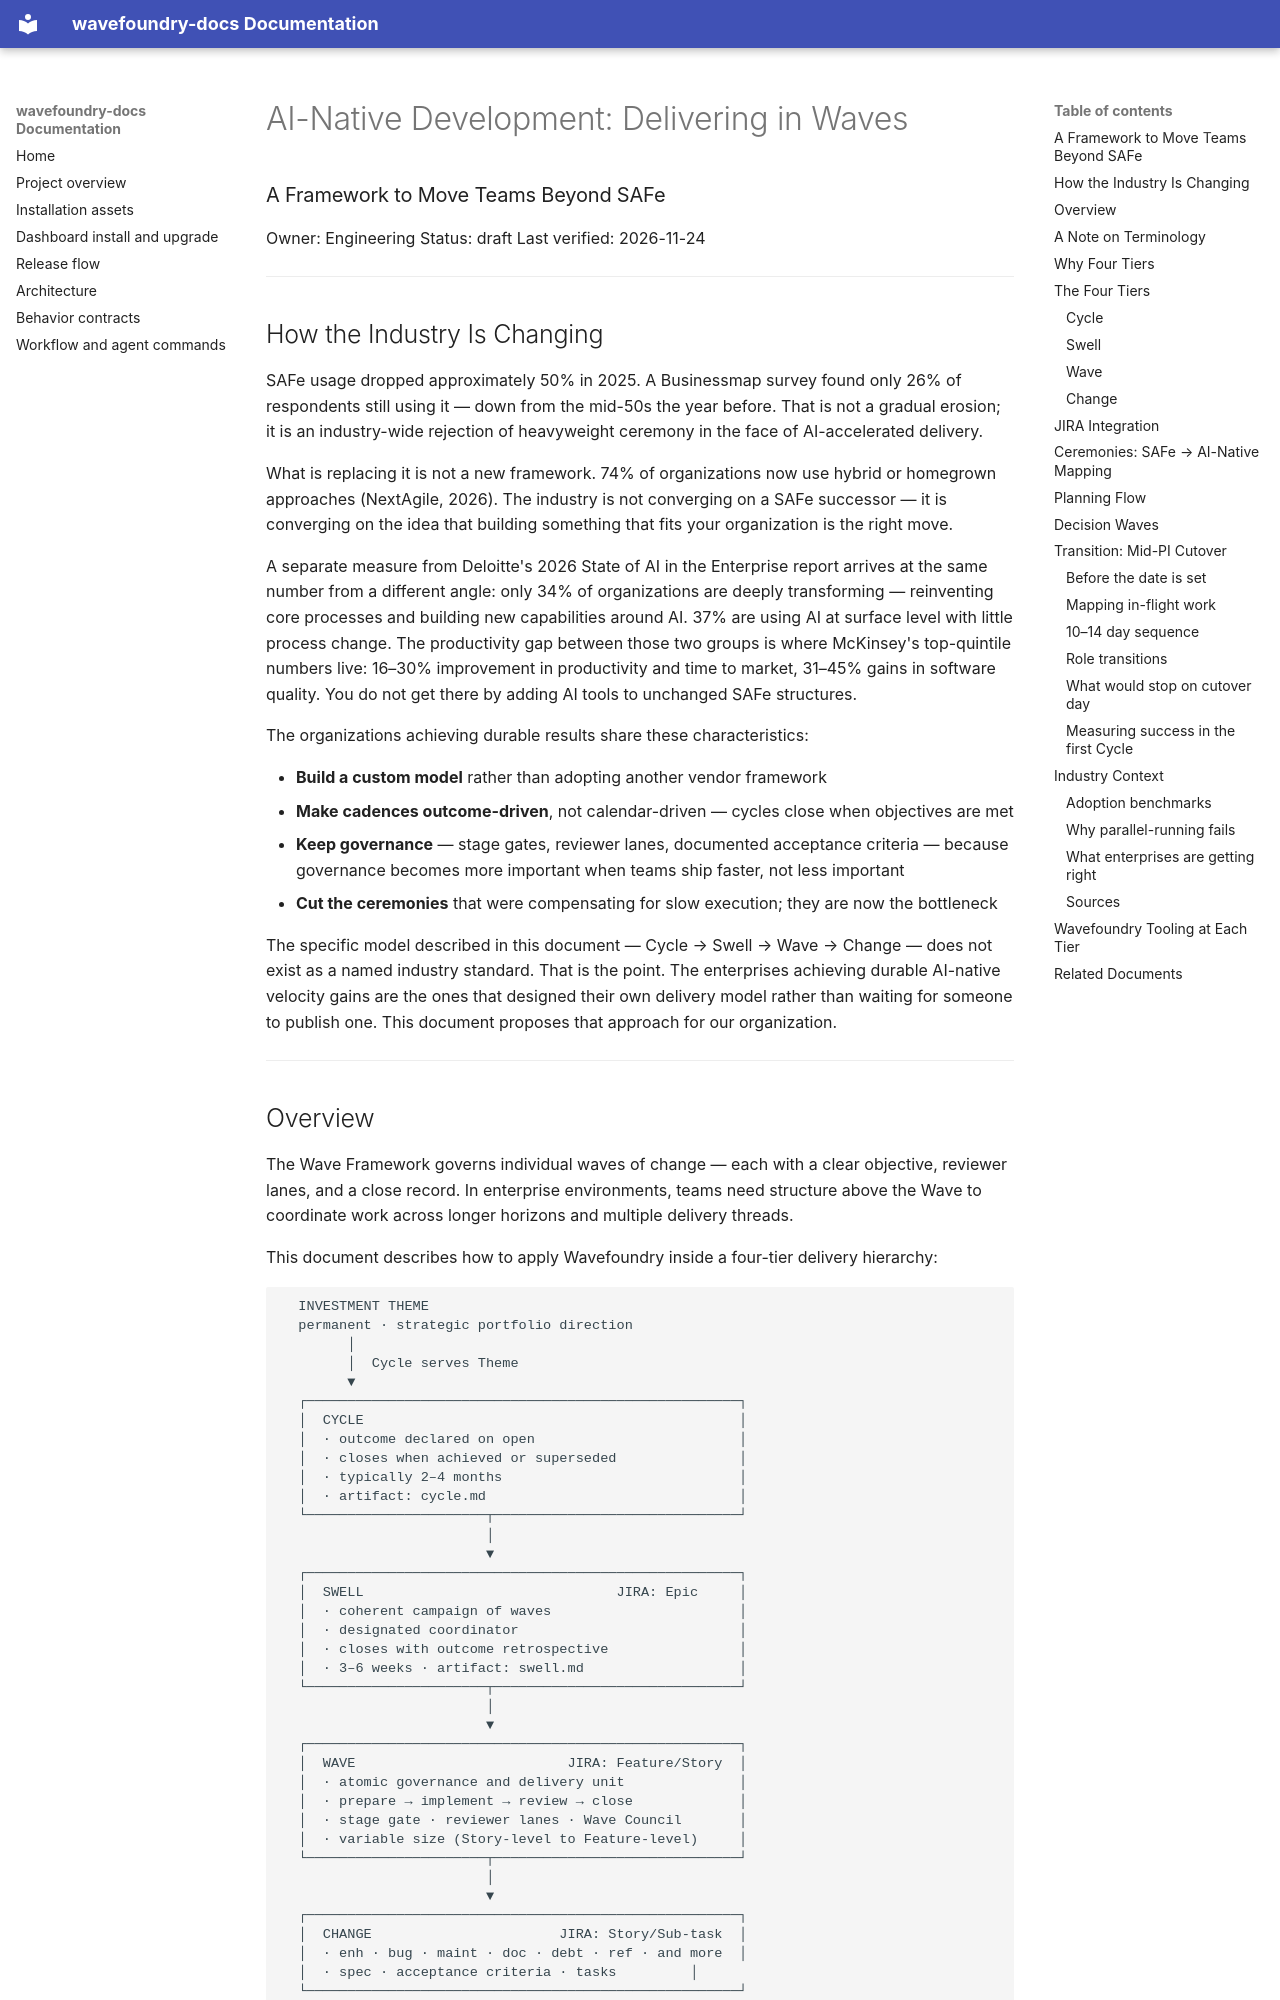

repository: coryhacking/wavefoundry · page: references/enterprise-delivery-model/index.html · generator: mkdocs

# AI-Native Development: Delivering in Waves

### A Framework to Move Teams Beyond SAFe

Owner: Engineering
Status: draft
Last verified: 2026-11-24

---

## How the Industry Is Changing

SAFe usage dropped approximately 50% in 2025. A Businessmap survey found only 26% of respondents still using it — down from the mid-50s the year before. That is not a gradual erosion; it is an industry-wide rejection of heavyweight ceremony in the face of AI-accelerated delivery.

What is replacing it is not a new framework. 74% of organizations now use hybrid or homegrown approaches (NextAgile, 2026). The industry is not converging on a SAFe successor — it is converging on the idea that building something that fits your organization is the right move.

A separate measure from Deloitte's 2026 State of AI in the Enterprise report arrives at the same number from a different angle: only 34% of organizations are deeply transforming — reinventing core processes and building new capabilities around AI. 37% are using AI at surface level with little process change. The productivity gap between those two groups is where McKinsey's top-quintile numbers live: 16–30% improvement in productivity and time to market, 31–45% gains in software quality. You do not get there by adding AI tools to unchanged SAFe structures.

The organizations achieving durable results share these characteristics:

- **Build a custom model** rather than adopting another vendor framework
- **Make cadences outcome-driven**, not calendar-driven — cycles close when objectives are met
- **Keep governance** — stage gates, reviewer lanes, documented acceptance criteria — because governance becomes more important when teams ship faster, not less important
- **Cut the ceremonies** that were compensating for slow execution; they are now the bottleneck

The specific model described in this document — Cycle → Swell → Wave → Change — does not exist as a named industry standard. That is the point. The enterprises achieving durable AI-native velocity gains are the ones that designed their own delivery model rather than waiting for someone to publish one. This document proposes that approach for our organization.

---
